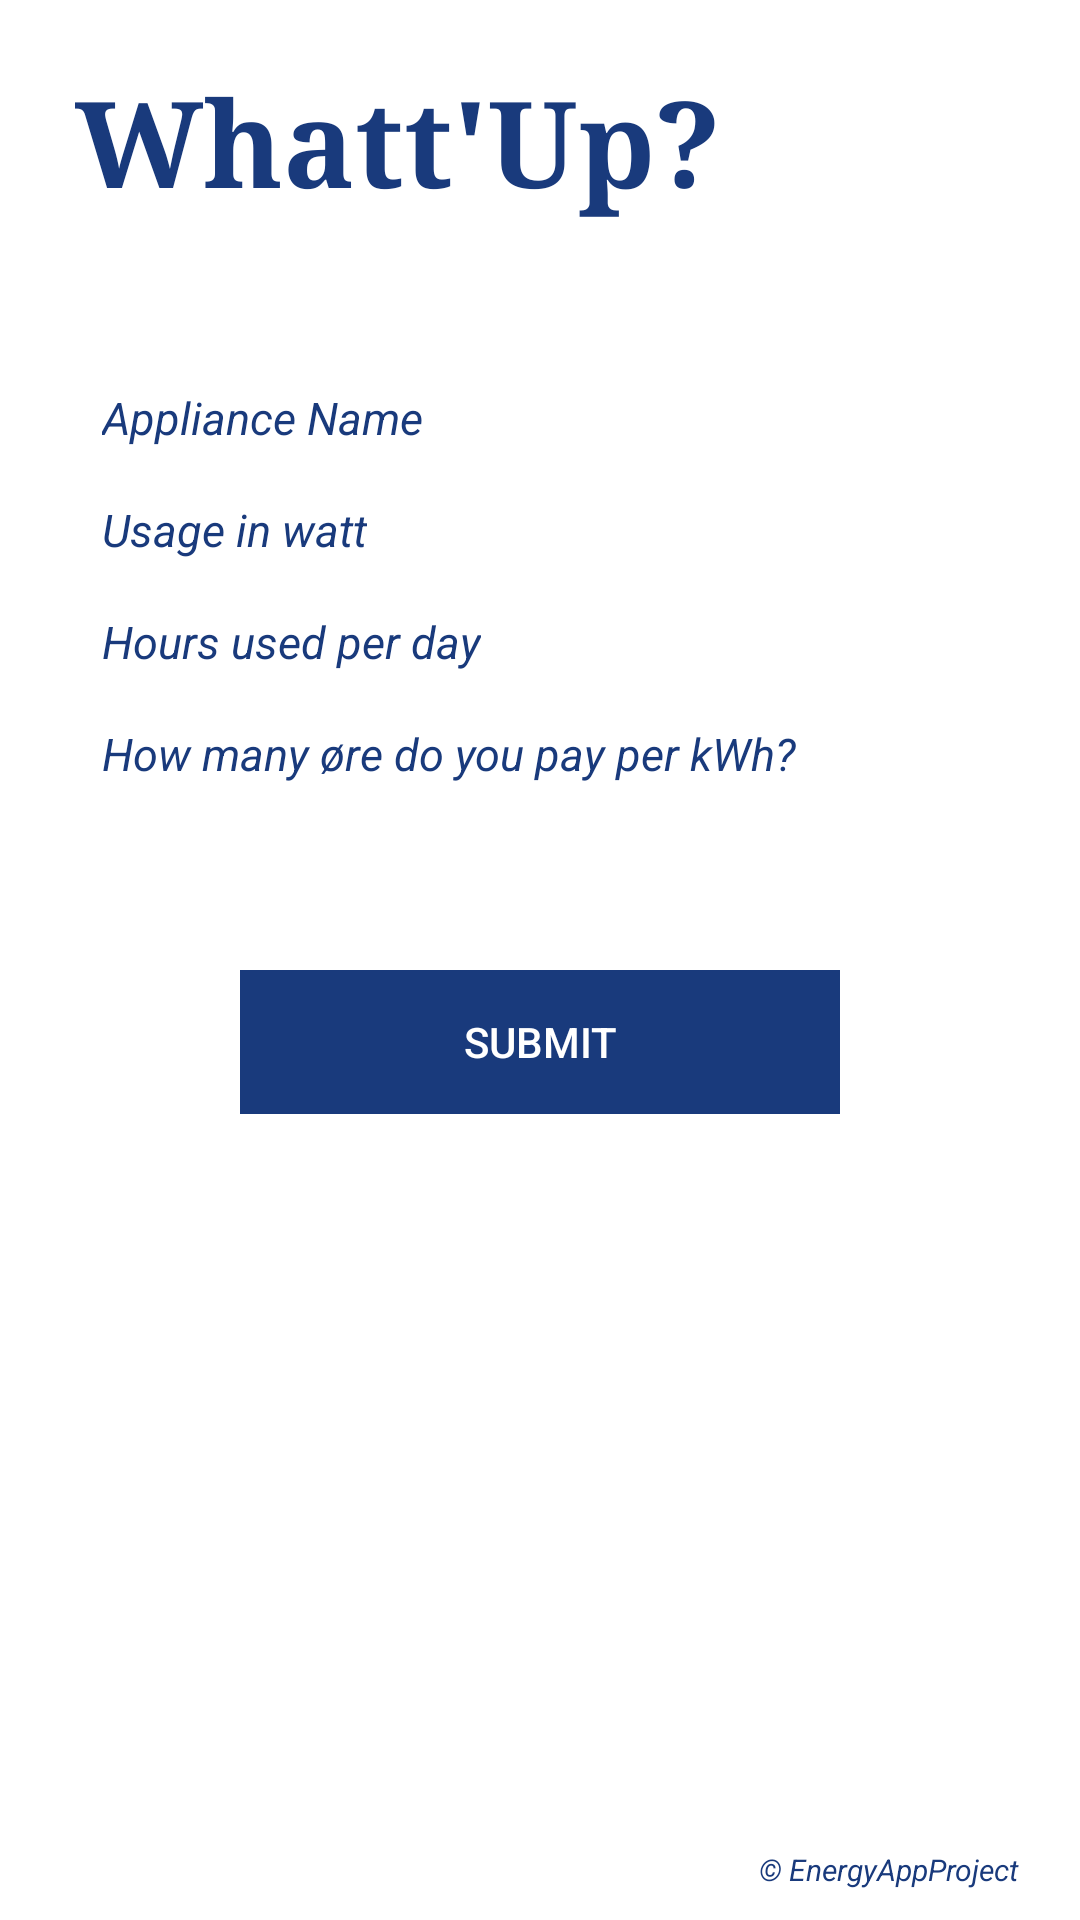

This screen was rendered from an Android layout file. Write that file and the resources it references.
<!-- AndroidManifest.xml: application theme AppTheme -->
<!-- res/layout/activity_home_screen.xml -->
<?xml version="1.0" encoding="utf-8"?>
<android.support.v4.widget.DrawerLayout
    xmlns:android="http://schemas.android.com/apk/res/android"
    android:id="@+id/drawer_layout"
    android:layout_width="match_parent"
    android:layout_height="match_parent">


<LinearLayout xmlns:android="http://schemas.android.com/apk/res/android"
    android:orientation="vertical"
    android:layout_width="fill_parent"
    android:layout_height="fill_parent"
    android:background="#ffffff"
    android:id="@+id/LayoutHolder"
    android:paddingLeft="10dp"
    android:paddingRight="10dp">


    <LinearLayout
        android:orientation="horizontal"
        android:layout_width="fill_parent"
        android:layout_height="wrap_content"
        android:id="@+id/TopSection"
        android:paddingLeft="15dp"
        android:paddingRight="15dp"
        android:paddingTop="20dp"
        android:weightSum="1">


        <TextView
            android:layout_width="wrap_content"
            android:layout_height="wrap_content"
            android:textAppearance="?android:attr/textAppearanceLarge"
            android:text="Whatt&apos;Up?"
            android:id="@+id/HeadLine"
            android:typeface="serif"
            android:textSize="40dp"
            android:textIsSelectable="false"
            android:textColor="#193A7C"
            android:layout_gravity="top"
            android:gravity="center_vertical"
            android:textStyle="bold"
            android:layout_weight="0" />

        <ImageView
            android:layout_width="160dp"
            android:layout_height="64dp"
            android:id="@+id/imageView2"
            android:src="@drawable/lightbulb"
            android:cropToPadding="false"
            android:paddingRight="30dp" />

    </LinearLayout>

    <LinearLayout
        android:orientation="vertical"
        android:layout_width="fill_parent"
        android:layout_height="wrap_content"
        android:id="@+id/TopMiddleSection"
        android:paddingLeft="20dp"
        android:paddingRight="15dp"
        android:paddingTop="35dp"
        android:paddingBottom="35dp">

        <EditText
            android:layout_width="wrap_content"
            android:layout_height="wrap_content"
            android:id="@+id/editTextApplianceName"
            android:textColor="#193A7C"
            android:textSize="15sp"
            android:selectAllOnFocus="false"
            android:textStyle="italic"
            android:hint="Appliance Name"
            android:textColorHint="#193A7C" />

        <EditText
            android:layout_width="wrap_content"
            android:layout_height="wrap_content"
            android:id="@+id/editTextWatt"
            android:textColor="#193A7C"
            android:textSize="15sp"
            android:textStyle="italic"
            android:textColorHint="#193A7C"
            android:hint="Usage in watt" />

        <EditText
            android:layout_width="wrap_content"
            android:layout_height="wrap_content"
            android:id="@+id/editTextTimeUsed"
            android:textColor="#193A7C"
            android:textSize="15sp"
            android:textStyle="italic"
            android:textColorHint="#193A7C"
            android:hint="Hours used per day" />

        <EditText
            android:layout_width="wrap_content"
            android:layout_height="wrap_content"
            android:id="@+id/editTextRatePrice"
            android:textColor="#193A7C"
            android:textSize="15sp"
            android:textStyle="italic"
            android:textColorHint="#193A7C"
            android:hint="How many øre do you pay per kWh?" />

    </LinearLayout>

    <LinearLayout
        android:orientation="horizontal"
        android:layout_width="match_parent"
        android:layout_height="wrap_content"
        android:id="@+id/MiddleSection"
        android:paddingLeft="70dp"
        android:paddingRight="70dp"
        android:paddingTop="20dp">

        <Button
            android:layout_width="fill_parent"
            android:layout_height="wrap_content"
            android:text="Submit"
            android:id="@+id/button"
            android:textColor="#ffffff"
            android:background="#193A7C"
            android:onClick="onButtonClick" />
    </LinearLayout>

    <LinearLayout
        android:orientation="vertical"
        android:layout_width="fill_parent"
        android:layout_height="wrap_content"
        android:id="@+id/BottomSection"
        android:gravity="bottom"
        android:layout_weight="1">

        <TextView
            android:layout_width="wrap_content"
            android:layout_height="wrap_content"
            android:textAppearance="?android:attr/textAppearanceLarge"
            android:text="HEJ"
            android:id="@+id/textView"
            android:layout_gravity="center_horizontal" />

        <TextView
            android:layout_width="wrap_content"
            android:layout_height="wrap_content"
            android:textAppearance="?android:attr/textAppearanceLarge"
            android:text=" © EnergyAppProject"
            android:id="@+id/CopyRight"
            android:textColor="#193A7C"
            android:layout_gravity="right"
            android:textSize="10dp"
            android:textStyle="italic"
            android:paddingBottom="10dp"
            android:paddingRight="10dp" />


    </LinearLayout>
</LinearLayout>
    </android.support.v4.widget.DrawerLayout>
<!-- resources referenced by this layout -->
<resources>
  <style name="AppTheme" parent="Theme.AppCompat.NoActionBar">
          
          <item name="colorPrimary">@color/colorPrimary</item>
          <item name="colorPrimaryDark">@color/colorPrimaryDark</item>
          <item name="colorAccent">@color/colorAccent</item>
      </style>
  <!-- not gathered from this repository: default colours our renderer supplied (Android Studio template values) -->
  <color name="colorPrimary">#FF6200EE</color>
  <color name="colorPrimaryDark">#FF3700B3</color>
  <color name="colorAccent">#FF03DAC5</color>
</resources>
